Run: headless pygame with SDL's dummy video driver; simulated clock (each Clock.tick advances the game by its frame time, no real sleeping); random seed 0; keys injected as events and as key.get_pressed() state; no mouse input.
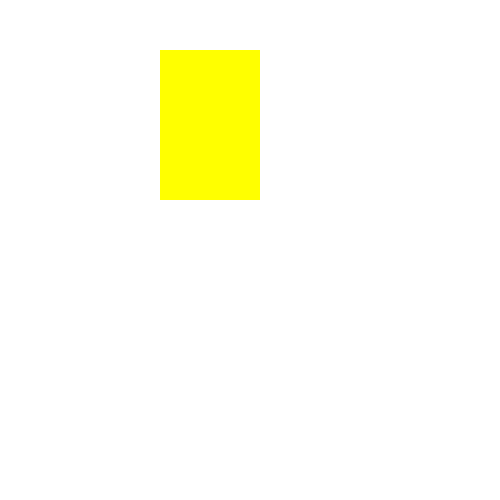
Frame 1 of 4 · flips 1–60 · no input
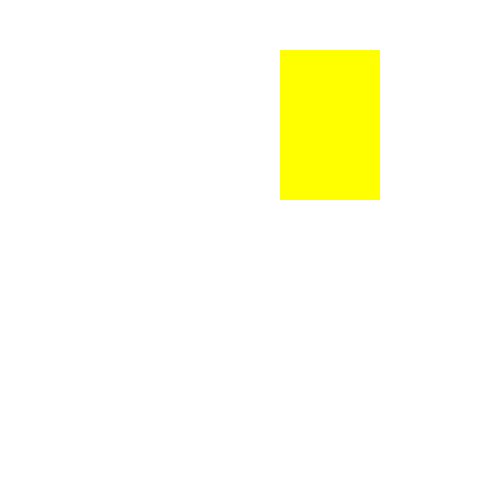
Frame 2 of 4 · flips 61–180 · tapped SPACE, RETURN · held RIGHT (→), D
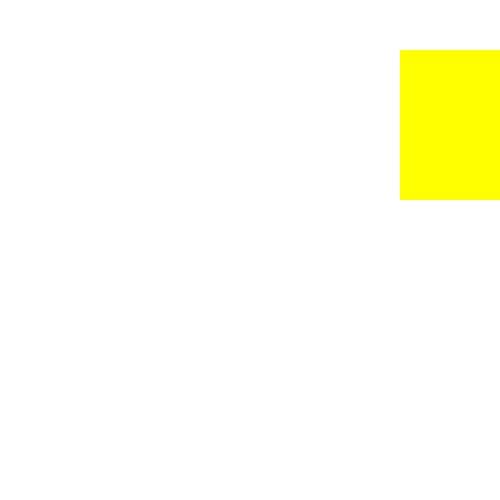
Frame 3 of 4 · flips 181–300 · held DOWN (↓), S
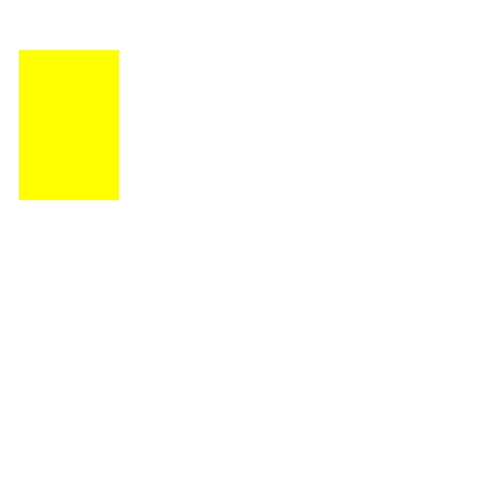
Frame 4 of 4 · flips 301–420 · held LEFT (←), A, UP (↑), W

The pygame program that drew these frames:

import pygame
pygame.init()
win = pygame.display.set_mode((500, 500))

x = 100
y = 50


while True:
    for event in pygame.event.get():
        if event.type == pygame.QUIT:
            exit()

    x = x + 1
    if x > 500:
        x = 0

    win.fill((255, 255, 255))
    pygame.draw.rect(win, (255, 255, 0), (x, y, 100, 150))
    pygame.display.update()
    pygame.time.delay(10)
